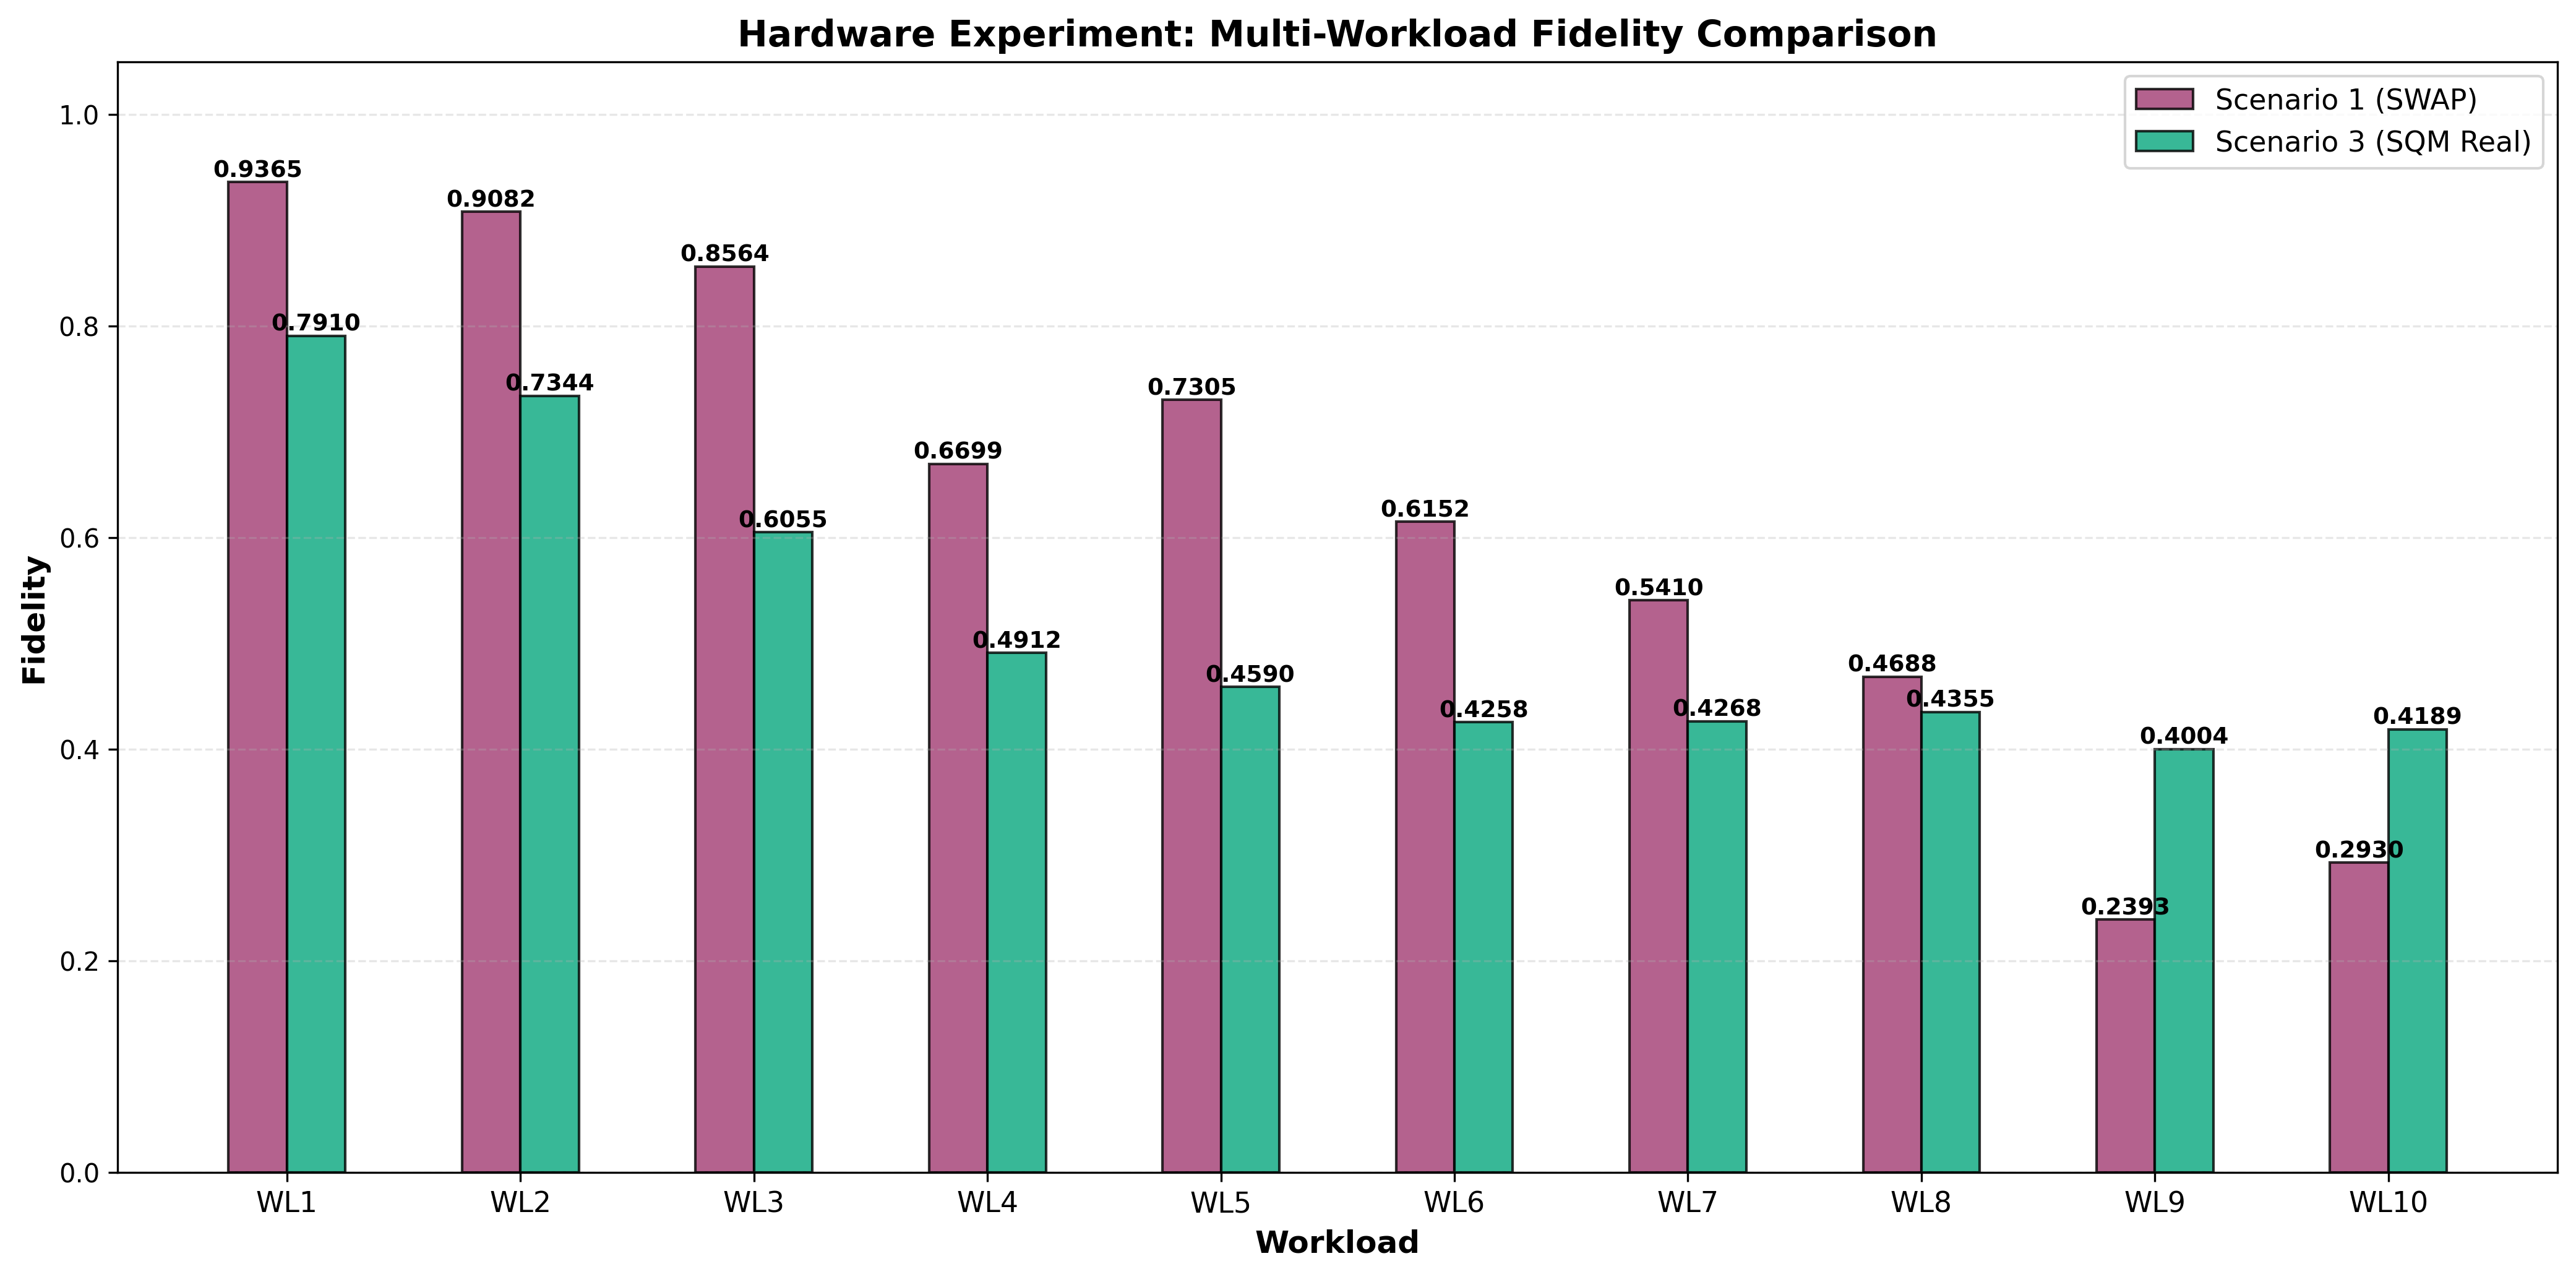

Source data for this figure (header and first rows):
Scenario, Configuration, Fidelity, Fidelity_Std, Twirling_Enabled, Twirling_Variants, Job_ID, R, N, C_Max, T_Max_ns, Shots, Initial_State, Notes, Workload
1, SWAP Compiler (Baseline), 0.9365, 0.0, False, 10, N/A, 1, 1, 10, 5000, 1024, 1, Static decoherence, no refresh, WRITE_0,IDLE_10,READ_0
3, SQM (Real Timing - Calibrated), 0.7910, 0.0, False, 10, N/A, 1, 1, 10, 5000, 1024, 1, Backend-calibrated timing, WRITE_0,IDLE_10,READ_0
1, SWAP Compiler (Baseline), 0.9082, 0.0, False, 10, N/A, 1, 1, 10, 5000, 1024, 1, Static decoherence, no refresh, WRITE_0,IDLE_20,READ_0
3, SQM (Real Timing - Calibrated), 0.7344, 0.0, False, 10, N/A, 1, 1, 10, 5000, 1024, 1, Backend-calibrated timing, WRITE_0,IDLE_20,READ_0
1, SWAP Compiler (Baseline), 0.8564, 0.0, False, 10, N/A, 1, 1, 10, 5000, 1024, 1, Static decoherence, no refresh, WRITE_0,IDLE_40,READ_0
3, SQM (Real Timing - Calibrated), 0.6055, 0.0, False, 10, N/A, 1, 1, 10, 5000, 1024, 1, Backend-calibrated timing, WRITE_0,IDLE_40,READ_0
1, SWAP Compiler (Baseline), 0.6699, 0.0, False, 10, N/A, 1, 1, 10, 5000, 1024, 1, Static decoherence, no refresh, WRITE_0,IDLE_80,READ_0
3, SQM (Real Timing - Calibrated), 0.4912, 0.0, False, 10, N/A, 1, 1, 10, 5000, 1024, 1, Backend-calibrated timing, WRITE_0,IDLE_80,READ_0
1, SWAP Compiler (Baseline), 0.7305, 0.0, False, 10, N/A, 1, 1, 10, 5000, 1024, 1, Static decoherence, no refresh, WRITE_0,IDLE_100,READ_0
3, SQM (Real Timing - Calibrated), 0.4590, 0.0, False, 10, N/A, 1, 1, 10, 5000, 1024, 1, Backend-calibrated timing, WRITE_0,IDLE_100,READ_0
1, SWAP Compiler (Baseline), 0.6152, 0.0, False, 10, N/A, 1, 1, 10, 5000, 1024, 1, Static decoherence, no refresh, WRITE_0,IDLE_150,READ_0
3, SQM (Real Timing - Calibrated), 0.4258, 0.0, False, 10, N/A, 1, 1, 10, 5000, 1024, 1, Backend-calibrated timing, WRITE_0,IDLE_150,READ_0
1, SWAP Compiler (Baseline), 0.5410, 0.0, False, 10, N/A, 1, 1, 10, 5000, 1024, 1, Static decoherence, no refresh, WRITE_0,IDLE_200,READ_0
3, SQM (Real Timing - Calibrated), 0.4268, 0.0, False, 10, N/A, 1, 1, 10, 5000, 1024, 1, Backend-calibrated timing, WRITE_0,IDLE_200,READ_0
1, SWAP Compiler (Baseline), 0.4688, 0.0, False, 10, N/A, 1, 1, 10, 5000, 1024, 1, Static decoherence, no refresh, WRITE_0,IDLE_300,READ_0
3, SQM (Real Timing - Calibrated), 0.4355, 0.0, False, 10, N/A, 1, 1, 10, 5000, 1024, 1, Backend-calibrated timing, WRITE_0,IDLE_300,READ_0
1, SWAP Compiler (Baseline), 0.2393, 0.0, False, 10, N/A, 1, 1, 10, 5000, 1024, 1, Static decoherence, no refresh, WRITE_0,IDLE_400,READ_0
3, SQM (Real Timing - Calibrated), 0.4004, 0.0, False, 10, N/A, 1, 1, 10, 5000, 1024, 1, Backend-calibrated timing, WRITE_0,IDLE_400,READ_0
1, SWAP Compiler (Baseline), 0.2930, 0.0, False, 10, N/A, 1, 1, 10, 5000, 1024, 1, Static decoherence, no refresh, WRITE_0,IDLE_500,READ_0
3, SQM (Real Timing - Calibrated), 0.4189, 0.0, False, 10, N/A, 1, 1, 10, 5000, 1024, 1, Backend-calibrated timing, WRITE_0,IDLE_500,READ_0
